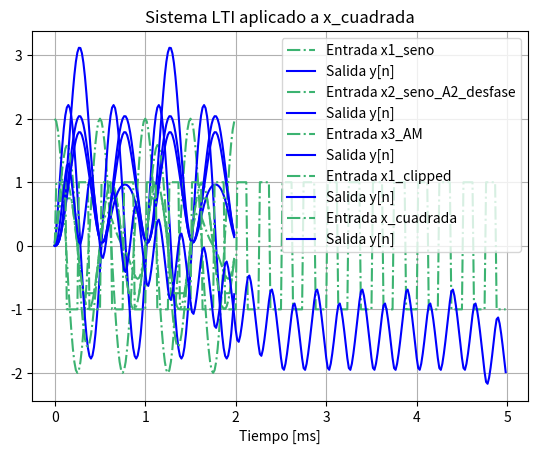
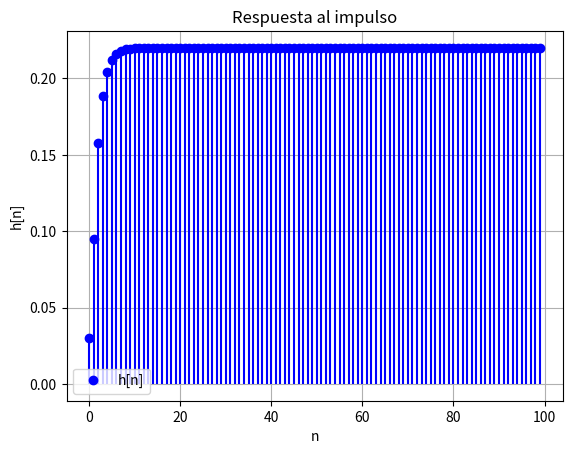
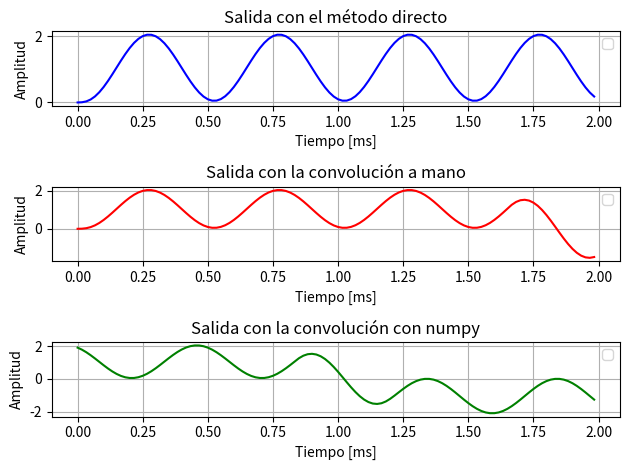
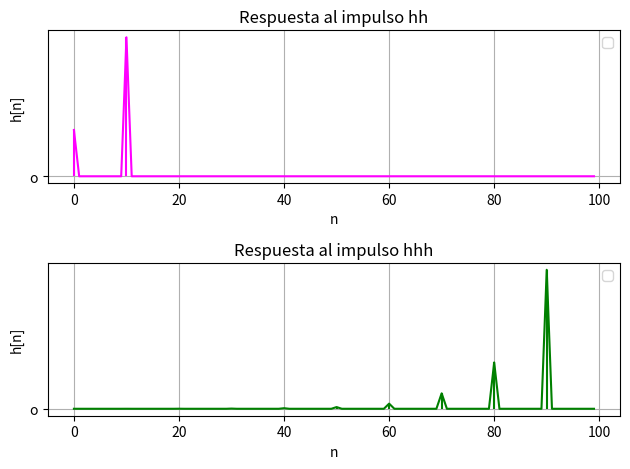
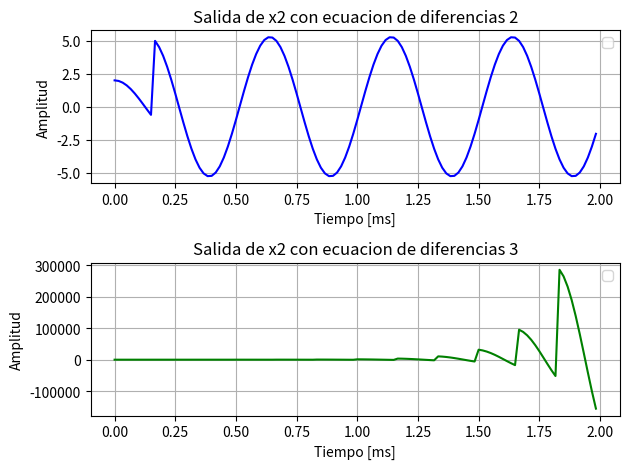

Python code for these plots, in order:
# -*- coding: utf-8 -*-
"""
Created on Thu Sep  4 17:27:51 2025

@author: Carola
"""

''' tengo que hallar y[n] con cada una de mis señales x del otro tp, luego transformar para despejar h de la convolución (y=h*x)
una vez que encuentro h[n] puedo calcular la salida y[n] para cualquier otra entrada
como me dice que son causales, yn depende solo de xk, y la salida es igual a la entrada
Sistema LTI (Lineal e Invariante en el tiempo): definido por su respuesta al impulso 
h[n]. La salida para cualquier entrada causal viene por convolución:
'''
'''
Un sistema LTI (Lineal e Invariante en el Tiempo) puede modelarse mediante ecuaciones en diferencias con coeficientes constantes. La ecuación dada:
representa un sistema recursivo (IIR) donde la salida actual depende de entradas actuales, pasadas y salidas pasadas.

La respuesta al impulso 
h[n] de un sistema LTI es la salida cuando la entrada es un impulso unitario 
δ[n]. Para sistemas IIR, la respuesta al impulso tiene duración infinita, pero en la práctica se aproxima con una longitud finita.

La salida de un sistema LTI puede calcularse mediante la convolución entre la entrada y la respuesta al impulso:
Para señales discretas, se implementa con np.convolve.
    '''
import numpy as np
import matplotlib.pyplot as plt


fs = 60000      
Ts = 1 / fs        

#copio señales ts1
t_seno = np.linspace(0, 0.002, int(fs*0.002), endpoint=False)   # 2 ms
t_cuadrada = np.linspace(0, 0.005, int(fs*0.005), endpoint=False)  # 5 ms
t_pulso = np.linspace(0, 0.02, int(fs*0.02), endpoint=False)     # 20 ms

frec = 2000.0  # Hz
x1 = np.sin(2*np.pi*frec*t_seno)                      # seno 2 kHz
x2 = 2*np.sin(2*np.pi*frec*t_seno + np.pi/2)          # A=2, desfase pi/2
frec_mod = 1000.0
m = 0.8
x3 = (1 + m*np.sin(2*np.pi*frec_mod*t_seno)) * np.sin(2*np.pi*frec*t_seno)  # AM
A = np.max(np.abs(x1))
x1_clipped = np.clip(x1, -0.75*A, 0.75*A)
frec_cuadrada = 4000.0
x_cuadrada = np.sign(np.sin(2*np.pi*frec_cuadrada*t_cuadrada))

#defino las ecuaciones de energía y potencia, después las voy a calcular y printear para cada función según corresponda
def calc_potencia(x): #(para periódicas)
    return np.mean(x**2)

def calc_energia(x, Ts): #(para finitas)
    return np.sum(x**2) * Ts
# guardo las señales en un diccionario para iterar
señales = {
    'x1_seno': (x1, t_seno),
    'x2_seno_A2_desfase': (x2, t_seno),
    'x3_AM': (x3, t_seno),
    'x1_clipped': (x1_clipped, t_seno),
    'x_cuadrada': (x_cuadrada, t_cuadrada),

}

#tener en cuenta que como es causal todo lo que pase antes (ejemplo y[n-1]) cuando n es 0 debe ser cero, por eso las condiciones del for

def LTI_1(x):
    N = len(x)         
    y = np.zeros(N) 
    #inicializo el vector de ceros como en clase

    # caso n=0
    y[0] = 0.03 * x[0]

    # caso  n=1
    if N > 1:  # para que no se rompa todo si la señal es muy corta
        y[1] = 0.03*x[1] + 0.05*x[0] + 1.5*y[0]

    # cuando n >= 2
    for n in range(2, N):
        y[n] = (0.03*x[n] + 0.05*x[n-1] + 0.03*x[n-2]
                 + 1.5*y[n-1] - 0.5*y[n-2])
    return y



# ========================

# recorro las señales definidas yvoy aplicando el lti
for nombre, (x, t) in señales.items():
    y = LTI_1(x)  # aplico

    # gráfico comparando entrada y salida
    plt.figure(1)
    plt.plot(t*1000, x, '-.',color='mediumseagreen', label="Entrada " + nombre)
    plt.plot(t*1000, y,'b', label="Salida y[n]")
    plt.xlabel("Tiempo [ms]")
    plt.title("Sistema LTI aplicado a " + nombre)
    plt.legend()
    plt.grid(True)
    plt.show()

    # cálculos de energia y ppotencia
    if nombre == 'x_cuadrada' or nombre.startswith('x1_seno'): 
        #idea copada de startswith de chatgpt, no la tenía y me simplifica las cosas
        pot = calc_potencia(y)
        print(f"Potencia de salida para {nombre}: {pot:.4f}")
    else:
        ener = calc_energia(y, Ts)
        print(f"Energía de salida para {nombre}: {ener:.4f}")



# ============================
# ahora hay que hallar la respuesta al impulso y usarla para verificar la salida por convolución
# la respuesta al impulso es lasalida cuando la entrada es un delta unitario

'''N_impulso = 100   # cantidad de muestras a considerar
delta = np.zeros(N_impulso)
delta[0] = 1
h = LTI_1(delta)

# Grafico h[n]
n = np.arange(len(h))
plt.plot(n, h, 'bo', label='h[n]')   # puntos azules
plt.vlines(n, 0, h, colors='b')      # líneas verticales desde 0 hasta h[n]
plt.xlabel('n')
plt.ylabel('h[n]')
plt.title('Respuesta al impulso')
plt.grid(True)
plt.legend()
plt.show()


# 2) Comparo salida directa vs convolución con h[n] para x1 (seno)
x = x1
t = t_seno
y_directo = LTI_1(x)
y_conv = np.convolve(x, h)[:len(x)]  # recorto para que tenga mismo tamaño

# Graficar comparación
plt.figure(figsize=(8,4))
plt.plot(t*1000, y_directo, 'b', label="Salida directa LTI_1")
plt.plot(t*1000, y_conv, '--', color='mediumseagreen', label="Salida por convolución")
plt.xlabel("Tiempo [ms]")
plt.title("Comparación de salidas (directa vs convolución)")
plt.legend()
plt.grid(True)
plt.show()

# 3) Calculo energía/potencia de la salida por convolución
if np.isclose(x.mean(), 0, atol=1e-6) and len(x) > 200:  # criterio simple para periódicas
    pot = calc_potencia(y_conv)
    print(f"Potencia de salida (por convolución) para x1_seno: {pot:.4f}")
else:
    ener = calc_energia(y_conv, Ts)
    print(f"Energía de salida (por convolución) para x1_seno: {ener:.4f}")
'''
#lo hago funcion para reciclarlo en el item 2
def impulso(sistema, N_impulso = 100 ):
    delta = np.zeros(N_impulso)
    delta[0] = 1
    h = sistema(delta)
    return h

h=impulso(LTI_1)


n = np.arange(len(h))
plt.figure(2)
plt.plot(n, h, 'bo', label='h[n]')   
plt.vlines(n, 0, h, colors='b')
plt.xlabel('n')
plt.ylabel('h[n]')
plt.title('Respuesta al impulso')
plt.grid(True)
plt.legend()
plt.show()

# convolución a mano para después comparar con umpy
def conv_amano(x, h):
    N = len(x)
    M = len(h)
    y = np.zeros(N + M - 1)
    
    for n in range(len(y)):
        for k in range(max(0, n - M + 1), min(n + 1, N)):
            if 0 <= n - k < M:
                y[n] += x[k] * h[n - k]
    return y[:N]  # Recortar al tamaño original

# aplico a señal x1
y_amano = conv_amano(x1, h)

#uso funcion de numpy a ver q onda
y_numpy = np.convolve(x1, h, mode='same')

# lt1 directo
y_lti = LTI_1(x1)

# Graficar comparación
plt.figure(3)

plt.subplot(3, 1, 1)
plt.plot(t_seno*1000, y_lti, 'b-')
plt.title('Salida con el método directo')
plt.xlabel('Tiempo [ms]')
plt.ylabel('Amplitud')
plt.legend()
plt.grid(True)

plt.subplot(3, 1, 2)
plt.plot(t_seno*1000, y_amano, 'r-')
plt.title('Salida con la convolución a mano')
plt.xlabel('Tiempo [ms]')
plt.ylabel('Amplitud')
plt.legend()
plt.grid(True)

plt.subplot(3, 1, 3)
plt.plot(t_seno*1000, y_numpy, 'g-')
plt.title('Salida con la convolución con numpy')
plt.xlabel('Tiempo [ms]')
plt.ylabel('Amplitud')
plt.legend()
plt.grid(True)

plt.tight_layout()
plt.show()
#revisar que hay un gráfico que tiene la leyenda en el medio


#ITEM 2


def sist_1(x):
    N = len(x)
    y = np.zeros(N)
    
    for n in range(N):
        if n < 10:
            y[n] = x[n]  # Para n < 10, x[n-10] no existe
        else:
            y[n] = x[n] + 3 * x[n-10]
    
    return y

# Sistema 2: y[n] = x[n] + 3·y[n-10]
def sist_2(x):
    N = len(x)
    y = np.zeros(N)
    
    for n in range(N):
        if n < 10:
            y[n] = x[n]  # Para n < 10, y[n-10] no existe
        else:
            y[n] = x[n] + 3 * y[n-10]
    
    return y   

#uso x2 para variar aunque es práticamente igual
hh=impulso(sist_1)
hhh=impulso(sist_2)

y1 = sist_1(x2)
y2 = sist_2(x2)


plt.figure(4)

plt.subplot(2, 1, 1)
n = np.arange(len(hh))
plt.plot(n, hh, 'magenta', 'o')   
plt.vlines(n, 0, hh, colors='magenta')
plt.xlabel('n')
plt.ylabel('h[n]')
plt.title('Respuesta al impulso hh')
plt.grid(True)
plt.legend()
plt.show()

plt.subplot(2, 1, 2)
n = np.arange(len(hhh))
plt.plot(n, hhh, 'green','o')  
plt.vlines(n, 0, hhh, colors='green')
plt.xlabel('n')
plt.ylabel('h[n]')
plt.title('Respuesta al impulso hhh')
plt.grid(True)
plt.legend()
plt.show()

plt.tight_layout()
plt.show()


plt.figure(5)
'''
plt.subplot(2, 1, 1)
plt.plot(t_seno*1000, y1, label="Entrada senoidal")
plt.plot(t, y1, label="Salida sist_1")
plt.legend()
plt.grid()

plt.subplot(2, 1, 2)
plt.plot(t, x2, label="Entrada senoidal")
plt.plot(t, y2, label="Salida sist_2")
plt.legend()
plt.grid()

'''
plt.subplot(2, 1, 1)
plt.plot(t_seno*1000, y1, 'b-')
plt.title('Salida de x2 con ecuacion de diferencias 2')
plt.xlabel('Tiempo [ms]')
plt.ylabel('Amplitud')
plt.legend()
plt.grid(True)

plt.subplot(2, 1, 2)
plt.plot(t_seno*1000, y2, 'g-')
plt.title('Salida de x2 con ecuacion de diferencias 3')
plt.xlabel('Tiempo [ms]')
plt.ylabel('Amplitud')
plt.legend()
plt.grid(True)

plt.tight_layout()
plt.show()

